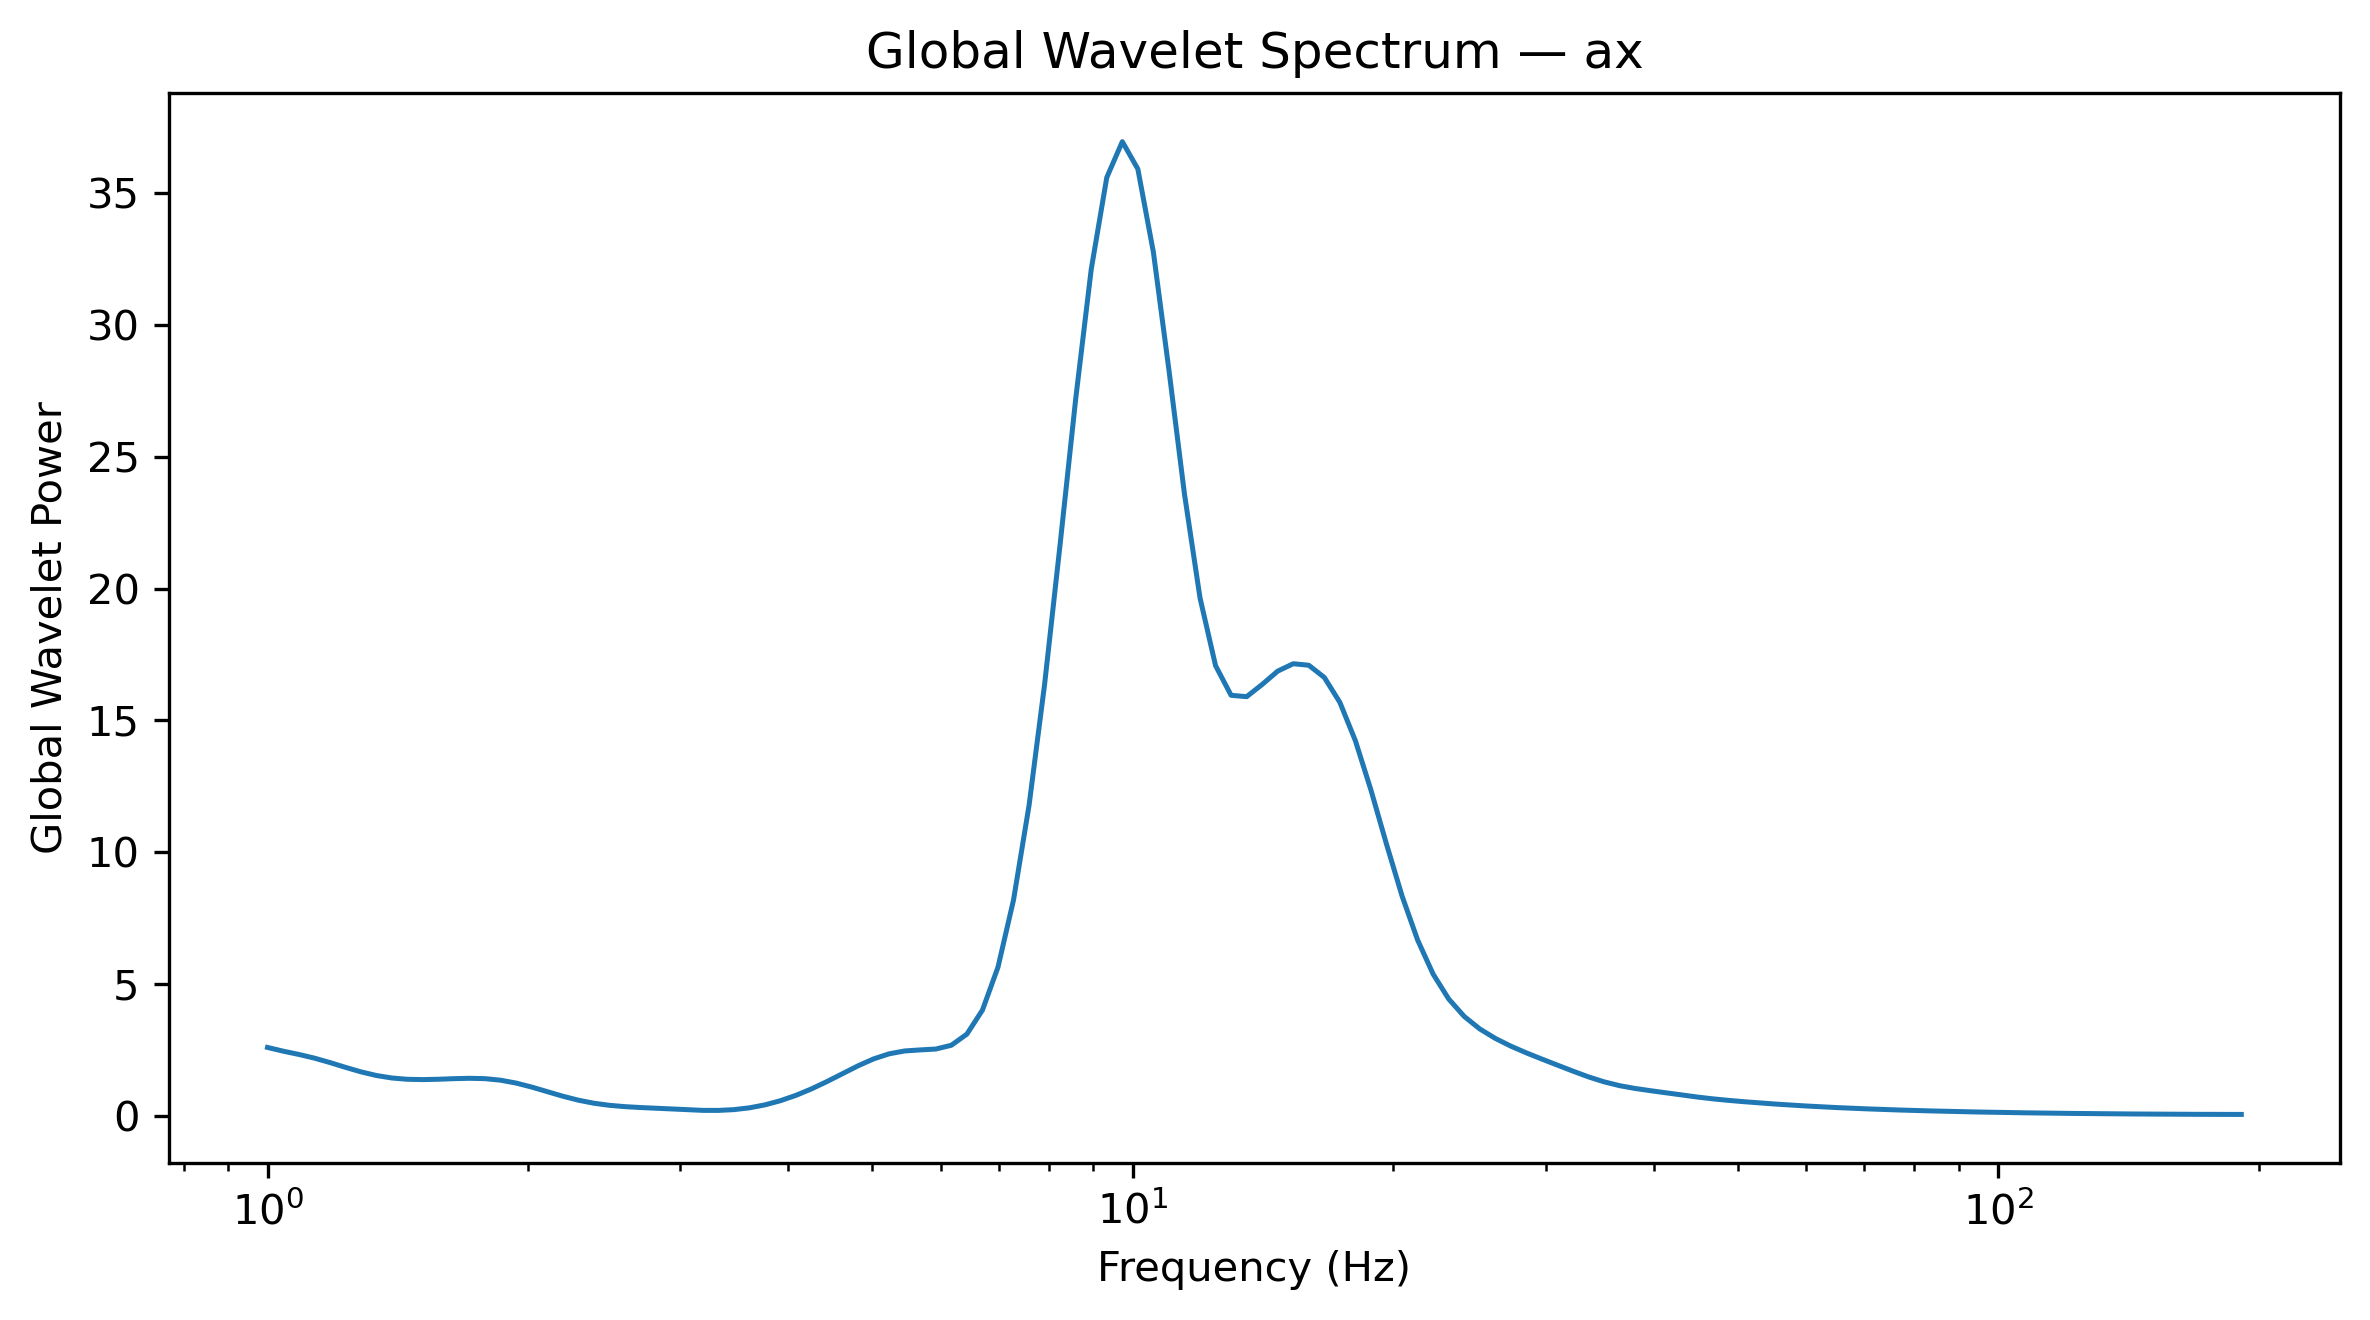

The data file committed next to this chart (first rows):
Frequency_Hz, GlobalWaveletPower, GlobalWaveletAmplitude
1.0, 2.612, 1.616
1.042, 2.472, 1.572
1.086, 2.349, 1.533
1.132, 2.21, 1.487
1.18, 2.043, 1.429
1.23, 1.861, 1.364
1.282, 1.689, 1.3
1.336, 1.549, 1.245
1.392, 1.454, 1.206
1.451, 1.405, 1.186
1.512, 1.394, 1.181
1.576, 1.407, 1.186
1.643, 1.429, 1.195
1.712, 1.443, 1.201
1.784, 1.429, 1.196
1.86, 1.371, 1.171
1.938, 1.262, 1.123
2.02, 1.111, 1.054
2.105, 0.9367, 0.9678
2.194, 0.7641, 0.8741
2.287, 0.6138, 0.7835
2.383, 0.4983, 0.7059
2.484, 0.4191, 0.6474
2.589, 0.3689, 0.6074
2.698, 0.3356, 0.5793
2.812, 0.3078, 0.5548
2.931, 0.2789, 0.5281
3.055, 0.2497, 0.4997
3.183, 0.2284, 0.4779
3.318, 0.2265, 0.4759
3.458, 0.2555, 0.5055
3.604, 0.3237, 0.5689
3.756, 0.4358, 0.6602
3.915, 0.594, 0.7707
4.08, 0.7972, 0.8929
4.252, 1.042, 1.021
4.432, 1.321, 1.149
4.619, 1.621, 1.273
4.814, 1.917, 1.385
5.017, 2.178, 1.476
5.229, 2.371, 1.54
5.45, 2.479, 1.575
5.68, 2.519, 1.587
5.92, 2.552, 1.597
6.17, 2.695, 1.642
6.43, 3.117, 1.765
6.702, 4.027, 2.007
6.985, 5.653, 2.378
7.28, 8.2, 2.863
7.587, 11.79, 3.433
7.908, 16.37, 4.046
8.241, 21.68, 4.657
8.589, 27.18, 5.214
8.952, 32.09, 5.665
9.33, 35.57, 5.964
9.724, 36.93, 6.077
10.13, 35.89, 5.991
10.56, 32.74, 5.722
11.01, 28.28, 5.318
11.47, 23.58, 4.856
... 68 more rows
